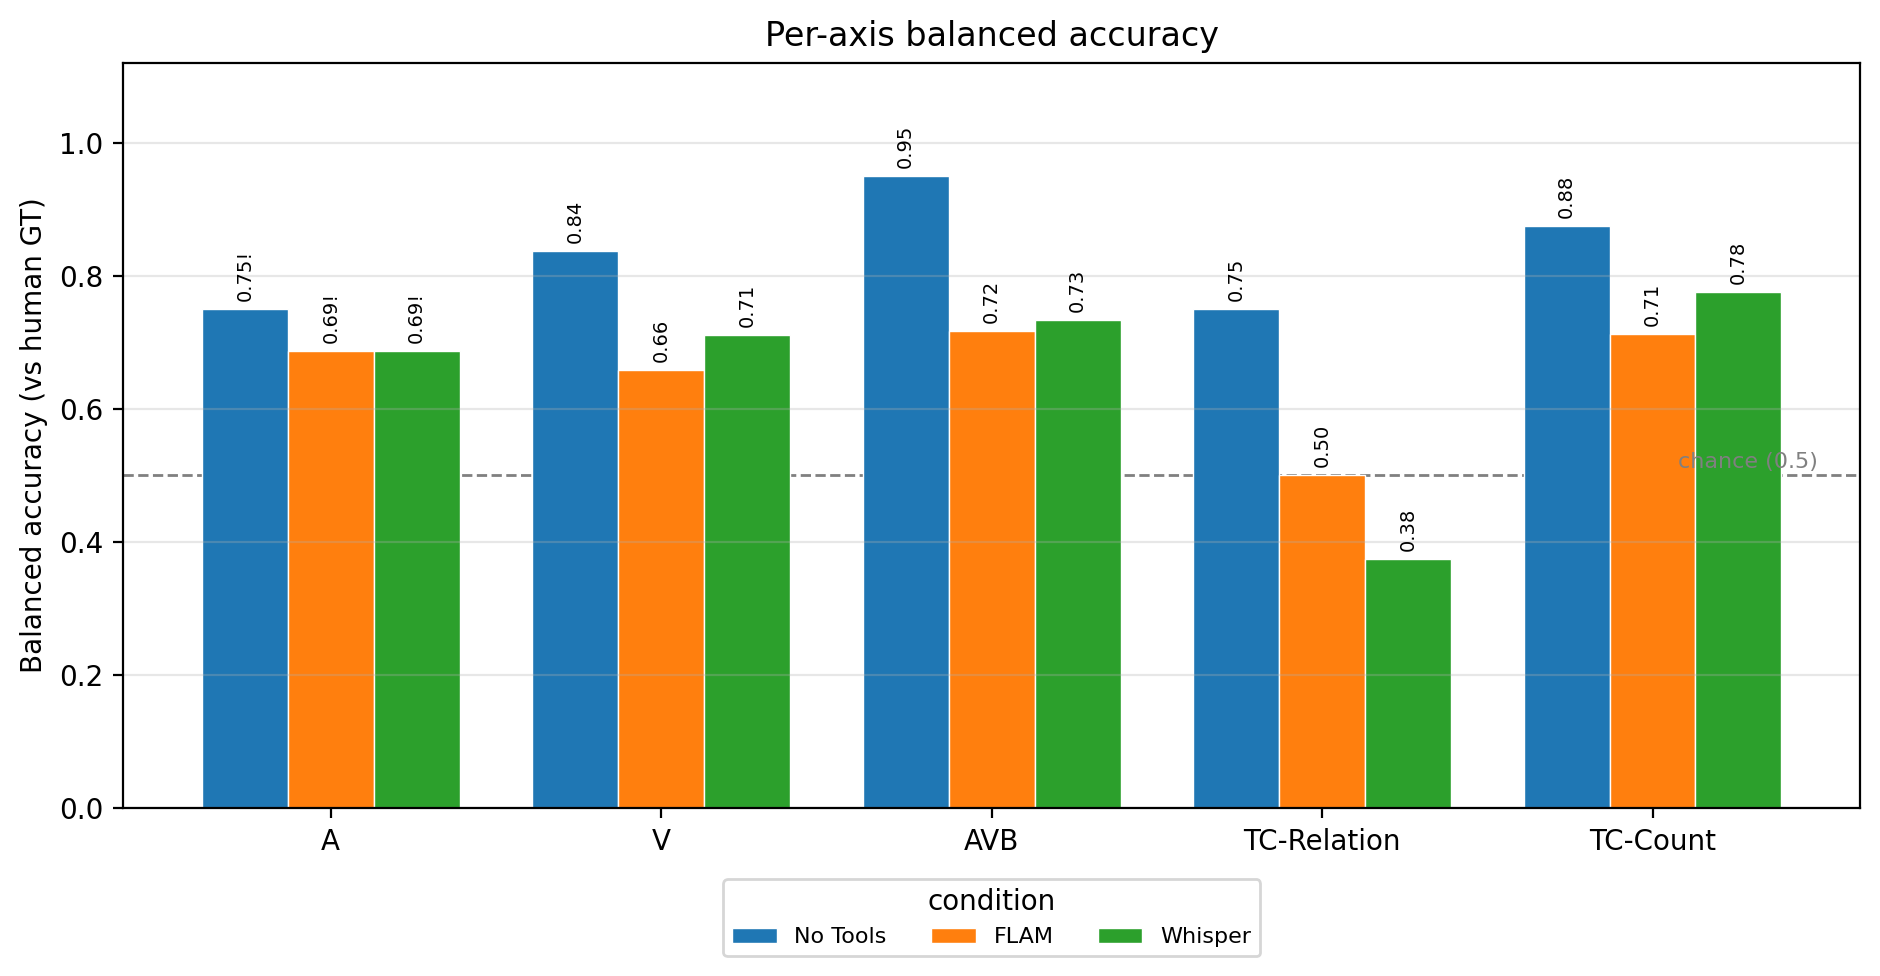

The data file committed next to this chart (first rows):
condition, axis, balanced_accuracy, n, n_yes_gt, n_no_gt, one_class
NoTools, A, 0.75, 16, 16, 0, True
NoTools, V, 0.8365, 21, 13, 8, False
NoTools, AVB, 0.95, 16, 10, 6, False
NoTools, TC-Relation, 0.75, 10, 2, 8, False
NoTools, TC-Count, 0.875, 21, 5, 16, False
FLAM, A, 0.6875, 16, 16, 0, True
FLAM, V, 0.6587, 21, 13, 8, False
FLAM, AVB, 0.7167, 16, 10, 6, False
FLAM, TC-Relation, 0.5, 10, 2, 8, False
FLAM, TC-Count, 0.7125, 21, 5, 16, False
Whisper, A, 0.6875, 16, 16, 0, True
Whisper, V, 0.7115, 21, 13, 8, False
Whisper, AVB, 0.7333, 16, 10, 6, False
Whisper, TC-Relation, 0.375, 10, 2, 8, False
Whisper, TC-Count, 0.775, 21, 5, 16, False
